Run: headless pygame with SDL's dummy video driver; simulated clock (each Clock.tick advances the game by its frame time, no real sleeping); random seed 0; keys injected as events and as key.get_pressed() state; no mouse input.
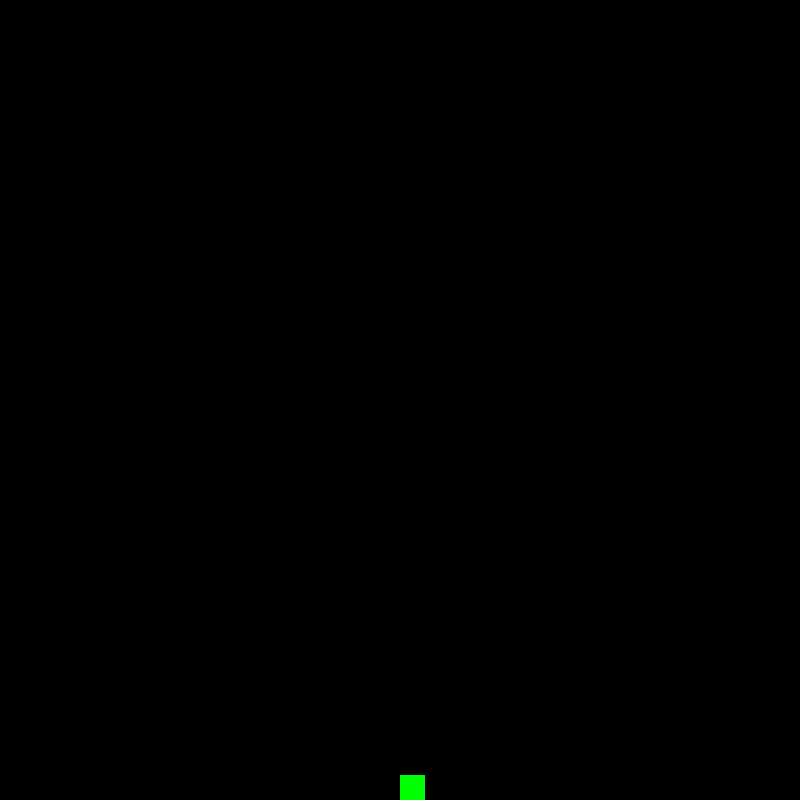
Frame 1 of 4 · flips 1–60 · no input
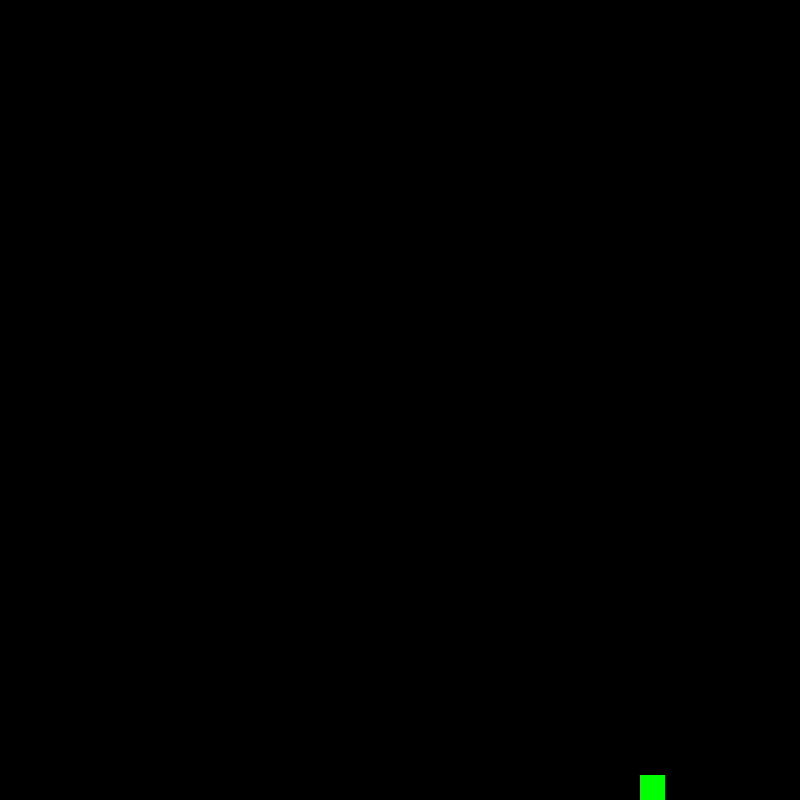
Frame 2 of 4 · flips 61–180 · tapped SPACE, RETURN · held RIGHT (→), D
Frame 3 of 4 · flips 181–300 · held DOWN (↓), S · screen unchanged from frame 2, image omitted
Frame 4 of 4 · flips 301–420 · held LEFT (←), A, UP (↑), W · screen same as frame 1, image omitted

The pygame program that drew these frames:

#Small changes which dont allow the frog/box to move off screen 

import pygame


class Player:
    def __init__(self, x, y, size, speed):
        self.x = x
        self.y = y
        self.size = size
        self.speed = speed

    def move(self, keys, screenW, screenH):
        if keys[pygame.K_RIGHT] and self.x < screenW - self.size:
            self.x += self.speed
        elif keys[pygame.K_LEFT] and self.x > 0:
            self.x -= self.speed
        elif keys[pygame.K_UP] and self.y > 0:
            self.y -= self.speed
        elif keys[pygame.K_DOWN] and self.y < screenH - self.size:
            self.y += self.speed


class Game:
    def __init__(self):
        pygame.init()
        self.screenW = 800
        self.screenH = 800
        self.win = pygame.display.set_mode((self.screenW, self.screenH))
        pygame.display.set_caption("Frogger")

        self.frog_size = 25
        self.frog_speed = 2
        self.frog = Player(self.screenW // 2, self.screenH - self.frog_size, self.frog_size, self.frog_speed)
    

    def redraw(self):
        self.win.fill("black")
        pygame.draw.rect(self.win, 'green', (self.frog.x, self.frog.y, self.frog.size, self.frog.size))
        pygame.display.update()

    def run(self):
        running = True
        while running:
            for event in pygame.event.get():
                if event.type == pygame.QUIT:
                    running = False

            keys = pygame.key.get_pressed()
            self.frog.move(keys, self.screenW, self.screenH)
            self.redraw()
        pygame.quit()

if __name__ == "__main__":
    game = Game()
    game.run()
